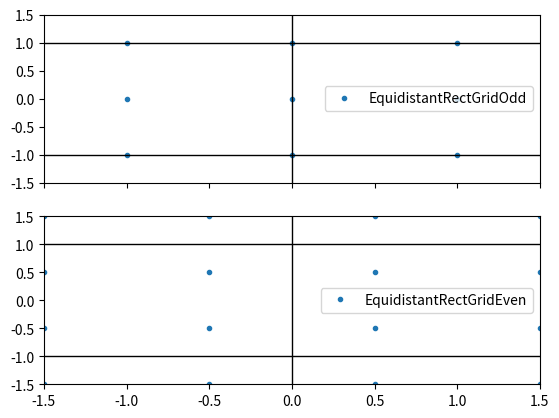

This figure's Python source:
from dataclasses import dataclass

import numpy as np


@dataclass
class Geometry:
    Lx: float
    Ly: float
    dx: float
    dy: float


@dataclass
class EquidistantRectGridOdd(Geometry):
    def __post_init__(self):
        self.x = np.arange(-self.Lx / 2, self.Lx / 2, self.dx)
        self.y = np.arange(-self.Ly / 2, self.Ly / 2, self.dy)

        self.Nx, self.Ny = len(self.x), len(self.y)
        self.shape = (self.Nx, self.Ny)

        self.xmesh, self.ymesh = np.meshgrid(self.x, self.y, indexing="ij")


@dataclass
class EquidistantRectGridEven(Geometry):
    def __post_init__(self):
        self.x = np.arange(-self.Lx / 2 + self.dx / 2, self.Lx / 2, self.dx)
        self.y = np.arange(-self.Ly / 2 + self.dy / 2, self.Ly / 2, self.dy)

        self.Nx, self.Ny = len(self.x), len(self.y)
        self.shape = (self.Nx, self.Ny)

        self.xmesh, self.ymesh = np.meshgrid(self.x, self.y, indexing="ij")

def calc_eff_yaw(yaw, tilt):
    """
    Returns the effective angle, combining yaw and tilt. This effectively changes the frame of
    reference to one where the lateral wake velocity is aligned with the y' axis. This is
    equivalent to just having yaw in the ground frame.
    """
    return np.arccos(np.cos(yaw) * np.cos(tilt))

def eff_yaw_inv_rotation(eff_u, eff_v, eff_w, eff_yaw, yaw, tilt):
    """
    Changes frame of reference back to the ground frame from the yaw-only frame created by
    aligning the y' axis with the lateral wake velocity.
    """
    cos_a = np.sin(yaw) / np.sin(eff_yaw)
    sin_a = - (np.sin(tilt) * np.cos(yaw)) / np.sin(tilt)
    rot_mat = np.array([[1, 0, 0], [0, cos_a, -1 * sin_a], [0, sin_a, cos_a]])
    vec = np.array([eff_u, eff_v, eff_w])
    return rot_mat @ vec

if __name__ == "__main__":
    from pathlib import Path

    import matplotlib.pyplot as plt

    figdir = Path("fig")
    figdir.mkdir(parents=True, exist_ok=True)

    Lx, Ly = 30, 30
    dx, dy = 1, 1

    geometry_classes = {
        "EquidistantRectGridOdd": EquidistantRectGridOdd,
        "EquidistantRectGridEven": EquidistantRectGridEven,
    }

    fig, axes = plt.subplots(len(geometry_classes), 1, sharex=True, sharey=True)
    for ax, (name, geom_class) in zip(axes, geometry_classes.items()):
        print(name)
        geometry = geom_class(Lx, Ly, dx, dy)
        extent = (
            geometry.xmesh.min(),
            geometry.xmesh.max(),
            geometry.ymesh.min(),
            geometry.ymesh.max(),
        )
        print(extent)

        ax.plot(geometry.xmesh.ravel(), geometry.ymesh.ravel(), ".", label=name)
        ax.legend()
        # ax.axis("equal")
        ax.axvline(0, lw=1, ls="-", c="k")
        ax.axhline(1, lw=1, ls="-", c="k")
        ax.axhline(-1, lw=1, ls="-", c="k")

    plt.xlim(-1.5, 1.5)
    plt.ylim(-1.5, 1.5)
    plt.savefig(figdir / "geometry.png", dpi=300, bbox_inches="tight")
